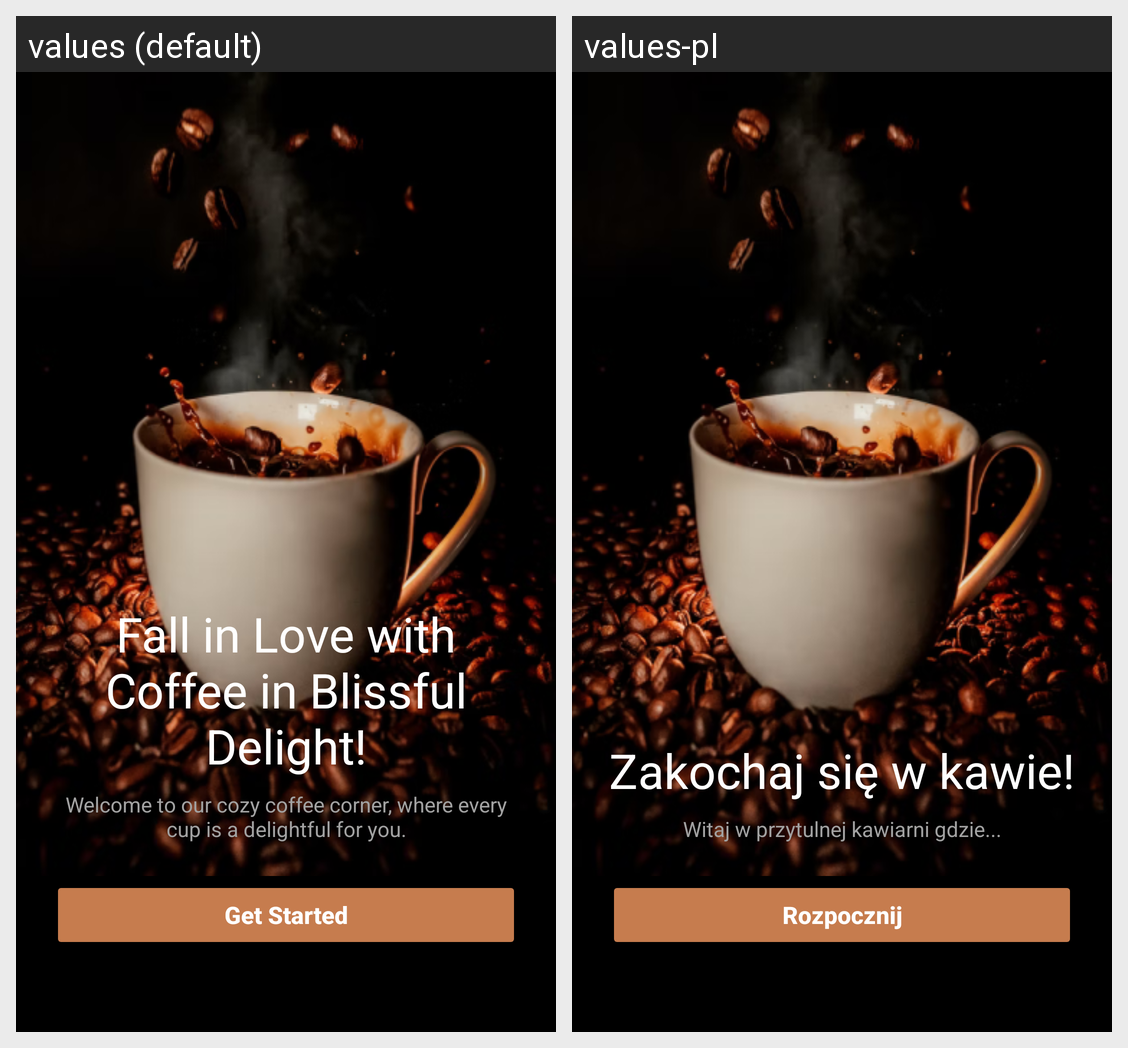

For this localized Android screen grid, give each drawn string resource with its value in every locale shown.
Android screen res/layout/activity_main.xml rendered under 2 locales, left to right: values (default), values-pl. Device: Nexus 5 (rendered at 1080×1920; each locale shown at half size, 540×960, under a caption strip naming it); theme Theme.Group3.
Strings drawn on this screen, with the default value and each locale's value (text and hints the layout hard-codes, and strings that could not be matched under every locale, appear in the picture but are not listed):

get_started
  values: Get Started
  values-pl: Rozpocznij

welcomeLabelDesc
  values: Welcome to our cozy coffee corner, where every cup is a delightful for you.
  values-pl: Witaj w przytulnej kawiarni gdzie...

welcomeLabel
  values: Fall in Love with Coffee in Blissful Delight!
  values-pl: Zakochaj się w kawie!
